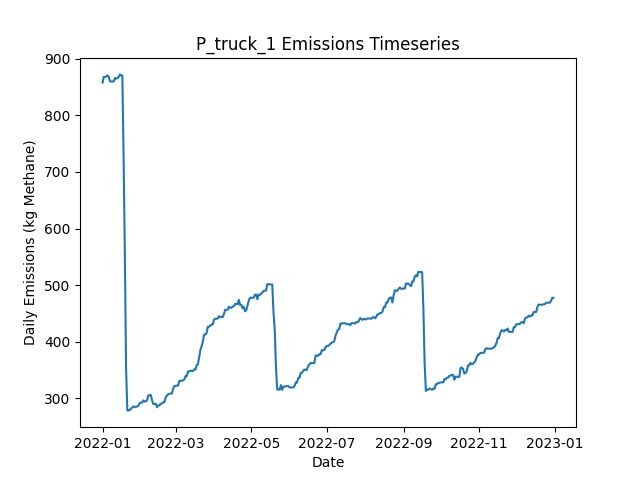

Values plotted in this chart, from the file beside it:
Date, Daily Emissions (Kg Methane), Daily Mitigable Emissions (Kg Methane), Daily Non-Mitigable Emissions (Kg Methan…, Daily Cost ($), Active Leaks, New Leaks, Leaks Repaired, Leaks Naturally Repaired, Leaks Tagged, Daily Repair Cost ($), Daily Natural Repair Cost ($), truck Deployment Cost ($), truck Sites flagged for Follow-Up, truck Leaks tagged for repair, truck Sites Visited, truck Travel Time (Minutes), truck Survey Time (Minutes), OGI_FU Deployment Cost ($), OGI_FU Sites flagged for Follow-Up, OGI_FU Leaks tagged for repair, OGI_FU Sites Visited, OGI_FU Travel Time (Minutes), OGI_FU Survey Time (Minutes)
2022-01-01, 857.9, 606.9, 251, 400, 351, 352, 0, 0, 0.00000, 0.00000, 0.00000, 400, 0, , 10, 180, 270, 0.00000, , 0, 0, 0, 0
2022-01-02, 868.3, 612.9, 255.4, 400, 355, 4, 0, 0, 0.00000, 0.00000, 0.00000, 400, 0, , 1, 20, 30, 0.00000, , 0, 0, 0, 0
2022-01-03, 867.9, 612.5, 255.4, 1000, 354, 0, 0, 1, 54, 0.00000, 200, 0.00000, 9, , 0, 0, 0, 1000, , 54, 3, 120, 360
2022-01-04, 868.3, 612.5, 255.8, 1000, 355, 1, 0, 0, 59, 0.00000, 0.00000, 0.00000, 1, , 0, 0, 0, 1000, , 59, 3, 120, 360
2022-01-05, 870.8, 614.9, 255.8, 1000, 355, 1, 0, 1, 67, 0.00000, 200, 0.00000, 0, , 0, 0, 0, 1000, , 67, 3, 120, 360
2022-01-06, 868.6, 614.7, 253.9, 500, 353, 0, 0, 1, 25, 0.00000, 200, 0.00000, 0, , 0, 0, 0, 500, , 25, 1, 30, 120
2022-01-07, 859.9, 614.9, 244.9, 0.00000, 353, 1, 0, 0, 0.00000, 0.00000, 0.00000, 0.00000, 0, , 0, 0, 0, 0.00000, , 0, 0, 0, 0
2022-01-08, 859.9, 614.9, 244.9, 0.00000, 353, 0, 0, 0, 0.00000, 0.00000, 0.00000, 0.00000, 0, , 0, 0, 0, 0.00000, , 0, 0, 0, 0
2022-01-09, 859.9, 614.9, 244.9, 0.00000, 353, 0, 0, 0, 0.00000, 0.00000, 0.00000, 0.00000, 0, , 0, 0, 0, 0.00000, , 0, 0, 0, 0
2022-01-10, 859.9, 614.9, 244.9, 0.00000, 353, 0, 0, 0, 0.00000, 0.00000, 0.00000, 0.00000, 0, , 0, 0, 0, 0.00000, , 0, 0, 0, 0
2022-01-11, 866.1, 620.7, 245.4, 0.00000, 354, 2, 0, 1, 0.00000, 0.00000, 200, 0.00000, 0, , 0, 0, 0, 0.00000, , 0, 0, 0, 0
2022-01-12, 865.3, 621.2, 244.1, 0.00000, 356, 3, 0, 0, 0.00000, 0.00000, 0.00000, 0.00000, 0, , 0, 0, 0, 0.00000, , 0, 0, 0, 0
2022-01-13, 865.3, 621.2, 244.1, 0.00000, 356, 0, 0, 0, 0.00000, 0.00000, 0.00000, 0.00000, 0, , 0, 0, 0, 0.00000, , 0, 0, 0, 0
2022-01-14, 868, 623.9, 244.1, 0.00000, 357, 1, 0, 0, 0.00000, 0.00000, 0.00000, 0.00000, 0, , 0, 0, 0, 0.00000, , 0, 0, 0, 0
2022-01-15, 872.4, 628.3, 244.1, 0.00000, 358, 1, 0, 0, 0.00000, 0.00000, 0.00000, 0.00000, 0, , 0, 0, 0, 0.00000, , 0, 0, 0, 0
2022-01-16, 870.4, 628.3, 242.1, 0.00000, 357, 0, 0, 0, 0.00000, 0.00000, 0.00000, 0.00000, 0, , 0, 0, 0, 0.00000, , 0, 0, 0, 0
2022-01-17, 870.7, 628.6, 242.1, 0.00000, 358, 1, 0, 0, 0.00000, 0.00000, 0.00000, 0.00000, 0, , 0, 0, 0, 0.00000, , 0, 0, 0, 0
2022-01-18, 725.2, 485.1, 240.1, 8400, 317, 2, 42, 0, 0.00000, 8400, 0.00000, 0.00000, 0, , 0, 0, 0, 0.00000, , 0, 0, 0, 0
2022-01-19, 556.3, 316.2, 240.1, 9400, 270, 0, 47, 0, 0.00000, 9400, 0.00000, 0.00000, 0, , 0, 0, 0, 0.00000, , 0, 0, 0, 0
2022-01-20, 353.6, 113.5, 240.1, 11600, 213, 1, 58, 0, 0.00000, 11600, 0.00000, 0.00000, 0, , 0, 0, 0, 0.00000, , 0, 0, 0, 0
2022-01-21, 278.6, 38.43, 240.1, 4000, 193, 0, 20, 0, 0.00000, 4000, 0.00000, 0.00000, 0, , 0, 0, 0, 0.00000, , 0, 0, 0, 0
2022-01-22, 278.6, 38.43, 240.1, 0.00000, 193, 0, 0, 0, 0.00000, 0.00000, 0.00000, 0.00000, 0, , 0, 0, 0, 0.00000, , 0, 0, 0, 0
2022-01-23, 279.3, 41.11, 238.2, 0.00000, 193, 1, 0, 0, 0.00000, 0.00000, 0.00000, 0.00000, 0, , 0, 0, 0, 0.00000, , 0, 0, 0, 0
2022-01-24, 282, 43.8, 238.2, 0.00000, 194, 1, 0, 0, 0.00000, 0.00000, 0.00000, 0.00000, 0, , 0, 0, 0, 0.00000, , 0, 0, 0, 0
2022-01-25, 283.9, 43.8, 240.1, 0.00000, 195, 1, 0, 0, 0.00000, 0.00000, 0.00000, 0.00000, 0, , 0, 0, 0, 0.00000, , 0, 0, 0, 0
2022-01-26, 285.7, 43.57, 242.1, 0.00000, 195, 1, 0, 1, 0.00000, 0.00000, 200, 0.00000, 0, , 0, 0, 0, 0.00000, , 0, 0, 0, 0
2022-01-27, 284.4, 43.8, 240.6, 0.00000, 196, 2, 0, 0, 0.00000, 0.00000, 0.00000, 0.00000, 0, , 0, 0, 0, 0.00000, , 0, 0, 0, 0
2022-01-28, 285.3, 46.7, 238.6, 0.00000, 196, 2, 0, 1, 0.00000, 0.00000, 200, 0.00000, 0, , 0, 0, 0, 0.00000, , 0, 0, 0, 0
2022-01-29, 285.1, 46.7, 238.4, 0.00000, 195, 0, 0, 0, 0.00000, 0.00000, 0.00000, 0.00000, 0, , 0, 0, 0, 0.00000, , 0, 0, 0, 0
2022-01-30, 287.3, 48.94, 238.4, 0.00000, 195, 1, 0, 1, 0.00000, 0.00000, 200, 0.00000, 0, , 0, 0, 0, 0.00000, , 0, 0, 0, 0
2022-01-31, 291.6, 57.2, 234.4, 0.00000, 194, 1, 0, 0, 0.00000, 0.00000, 0.00000, 0.00000, 0, , 0, 0, 0, 0.00000, , 0, 0, 0, 0
2022-02-01, 292.3, 57.2, 235.1, 0.00000, 195, 1, 0, 0, 0.00000, 0.00000, 0.00000, 0.00000, 0, , 0, 0, 0, 0.00000, , 0, 0, 0, 0
2022-02-02, 292.3, 57.2, 235.1, 0.00000, 195, 0, 0, 0, 0.00000, 0.00000, 0.00000, 0.00000, 0, , 0, 0, 0, 0.00000, , 0, 0, 0, 0
2022-02-03, 296.3, 61.9, 234.4, 0.00000, 196, 2, 0, 0, 0.00000, 0.00000, 0.00000, 0.00000, 0, , 0, 0, 0, 0.00000, , 0, 0, 0, 0
2022-02-04, 294.4, 61.9, 232.5, 0.00000, 195, 0, 0, 0, 0.00000, 0.00000, 0.00000, 0.00000, 0, , 0, 0, 0, 0.00000, , 0, 0, 0, 0
2022-02-05, 294.4, 61.9, 232.5, 0.00000, 195, 0, 0, 0, 0.00000, 0.00000, 0.00000, 0.00000, 0, , 0, 0, 0, 0.00000, , 0, 0, 0, 0
2022-02-06, 297, 64.58, 232.5, 0.00000, 196, 1, 0, 0, 0.00000, 0.00000, 0.00000, 0.00000, 0, , 0, 0, 0, 0.00000, , 0, 0, 0, 0
2022-02-07, 305.1, 72.62, 232.5, 0.00000, 196, 1, 0, 1, 0.00000, 0.00000, 200, 0.00000, 0, , 0, 0, 0, 0.00000, , 0, 0, 0, 0
2022-02-08, 305.5, 72.62, 232.9, 0.00000, 197, 1, 0, 0, 0.00000, 0.00000, 0.00000, 0.00000, 0, , 0, 0, 0, 0.00000, , 0, 0, 0, 0
2022-02-09, 305.5, 72.62, 232.9, 0.00000, 197, 0, 0, 0, 0.00000, 0.00000, 0.00000, 0.00000, 0, , 0, 0, 0, 0.00000, , 0, 0, 0, 0
2022-02-10, 296.1, 72.17, 224, 0.00000, 194, 0, 0, 2, 0.00000, 0.00000, 400, 0.00000, 0, , 0, 0, 0, 0.00000, , 0, 0, 0, 0
2022-02-11, 289.9, 74.86, 215, 0.00000, 194, 1, 0, 0, 0.00000, 0.00000, 0.00000, 0.00000, 0, , 0, 0, 0, 0.00000, , 0, 0, 0, 0
2022-02-12, 289.7, 74.63, 215, 0.00000, 193, 0, 0, 1, 0.00000, 0.00000, 200, 0.00000, 0, , 0, 0, 0, 0.00000, , 0, 0, 0, 0
2022-02-13, 290.3, 74.63, 215.7, 0.00000, 194, 1, 0, 0, 0.00000, 0.00000, 0.00000, 0.00000, 0, , 0, 0, 0, 0.00000, , 0, 0, 0, 0
2022-02-14, 284, 74.63, 209.4, 0.00000, 194, 1, 0, 0, 0.00000, 0.00000, 0.00000, 0.00000, 0, , 0, 0, 0, 0.00000, , 0, 0, 0, 0
2022-02-15, 287.4, 77.31, 210.1, 0.00000, 196, 2, 0, 0, 0.00000, 0.00000, 0.00000, 0.00000, 0, , 0, 0, 0, 0.00000, , 0, 0, 0, 0
2022-02-16, 287.8, 77.76, 210.1, 0.00000, 197, 1, 0, 0, 0.00000, 0.00000, 0.00000, 0.00000, 0, , 0, 0, 0, 0.00000, , 0, 0, 0, 0
2022-02-17, 290.5, 80.44, 210.1, 0.00000, 198, 1, 0, 0, 0.00000, 0.00000, 0.00000, 0.00000, 0, , 0, 0, 0, 0.00000, , 0, 0, 0, 0
2022-02-18, 290.5, 80.44, 210.1, 0.00000, 198, 0, 0, 0, 0.00000, 0.00000, 0.00000, 0.00000, 0, , 0, 0, 0, 0.00000, , 0, 0, 0, 0
2022-02-19, 293.2, 83.12, 210.1, 0.00000, 199, 1, 0, 0, 0.00000, 0.00000, 0.00000, 0.00000, 0, , 0, 0, 0, 0.00000, , 0, 0, 0, 0
2022-02-20, 293.2, 83.12, 210.1, 0.00000, 199, 1, 0, 0, 0.00000, 0.00000, 0.00000, 0.00000, 0, , 0, 0, 0, 0.00000, , 0, 0, 0, 0
2022-02-21, 301.9, 83.12, 218.8, 0.00000, 199, 1, 0, 0, 0.00000, 0.00000, 0.00000, 0.00000, 0, , 0, 0, 0, 0.00000, , 0, 0, 0, 0
2022-02-22, 304.6, 85.8, 218.8, 0.00000, 200, 1, 0, 0, 0.00000, 0.00000, 0.00000, 0.00000, 0, , 0, 0, 0, 0.00000, , 0, 0, 0, 0
2022-02-23, 307.3, 88.49, 218.8, 0.00000, 201, 1, 0, 0, 0.00000, 0.00000, 0.00000, 0.00000, 0, , 0, 0, 0, 0.00000, , 0, 0, 0, 0
2022-02-24, 308, 91.17, 216.8, 0.00000, 201, 1, 0, 0, 0.00000, 0.00000, 0.00000, 0.00000, 0, , 0, 0, 0, 0.00000, , 0, 0, 0, 0
2022-02-25, 308.2, 91.17, 217, 0.00000, 202, 1, 0, 0, 0.00000, 0.00000, 0.00000, 0.00000, 0, , 0, 0, 0, 0.00000, , 0, 0, 0, 0
2022-02-26, 308.4, 91.39, 217, 0.00000, 203, 1, 0, 0, 0.00000, 0.00000, 0.00000, 0.00000, 0, , 0, 0, 0, 0.00000, , 0, 0, 0, 0
2022-02-27, 317.4, 91.39, 226, 0.00000, 204, 1, 0, 0, 0.00000, 0.00000, 0.00000, 0.00000, 0, , 0, 0, 0, 0.00000, , 0, 0, 0, 0
2022-02-28, 321.8, 95.86, 226, 0.00000, 205, 1, 0, 0, 0.00000, 0.00000, 0.00000, 0.00000, 0, , 0, 0, 0, 0.00000, , 0, 0, 0, 0
2022-03-01, 321.8, 95.86, 226, 0.00000, 205, 0, 0, 0, 0.00000, 0.00000, 0.00000, 0.00000, 0, , 0, 0, 0, 0.00000, , 0, 0, 0, 0
... 305 more rows
